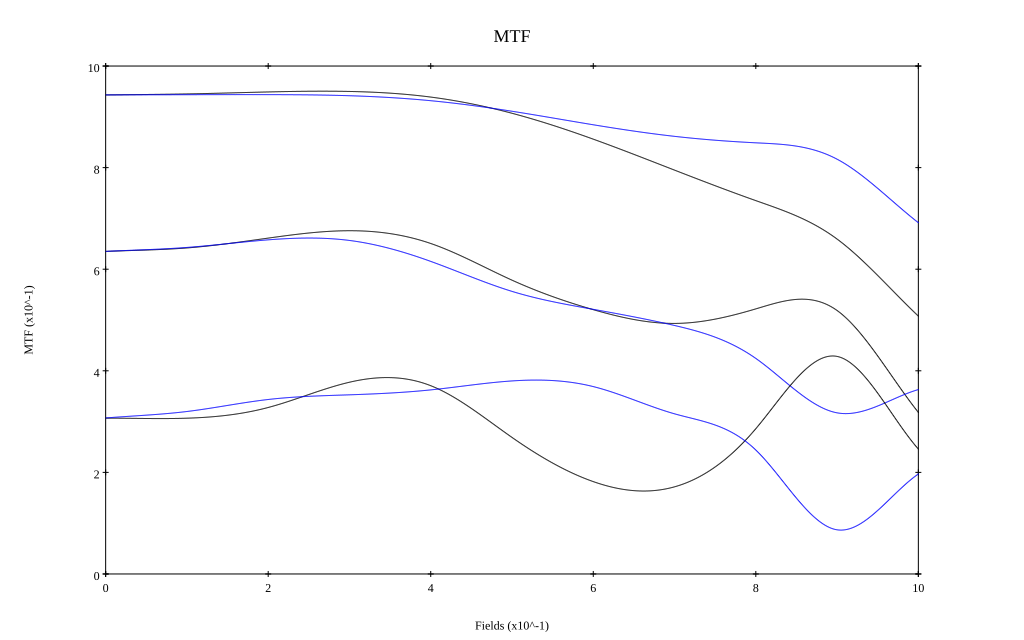

Data behind this chart, as committed beside it:
, 0, 0.1, 0.2, 0.3, 0.4, 0.5, 0.6, 0.7, 0.8, 0.9, 1
10 sag, 0.943, 0.945, 0.949, 0.95, 0.939, 0.907, 0.856, 0.795, 0.735, 0.659, 0.508
10 tan, 0.943, 0.944, 0.944, 0.942, 0.932, 0.911, 0.884, 0.862, 0.849, 0.817, 0.692
30 sag, 0.635, 0.642, 0.661, 0.676, 0.651, 0.578, 0.52, 0.493, 0.522, 0.519, 0.318
30 tan, 0.635, 0.643, 0.658, 0.657, 0.615, 0.556, 0.521, 0.489, 0.424, 0.317, 0.363
50 sag, 0.307, 0.307, 0.328, 0.378, 0.371, 0.269, 0.182, 0.172, 0.286, 0.428, 0.246
50 tan, 0.307, 0.32, 0.344, 0.353, 0.362, 0.38, 0.369, 0.315, 0.244, 0.087, 0.197
